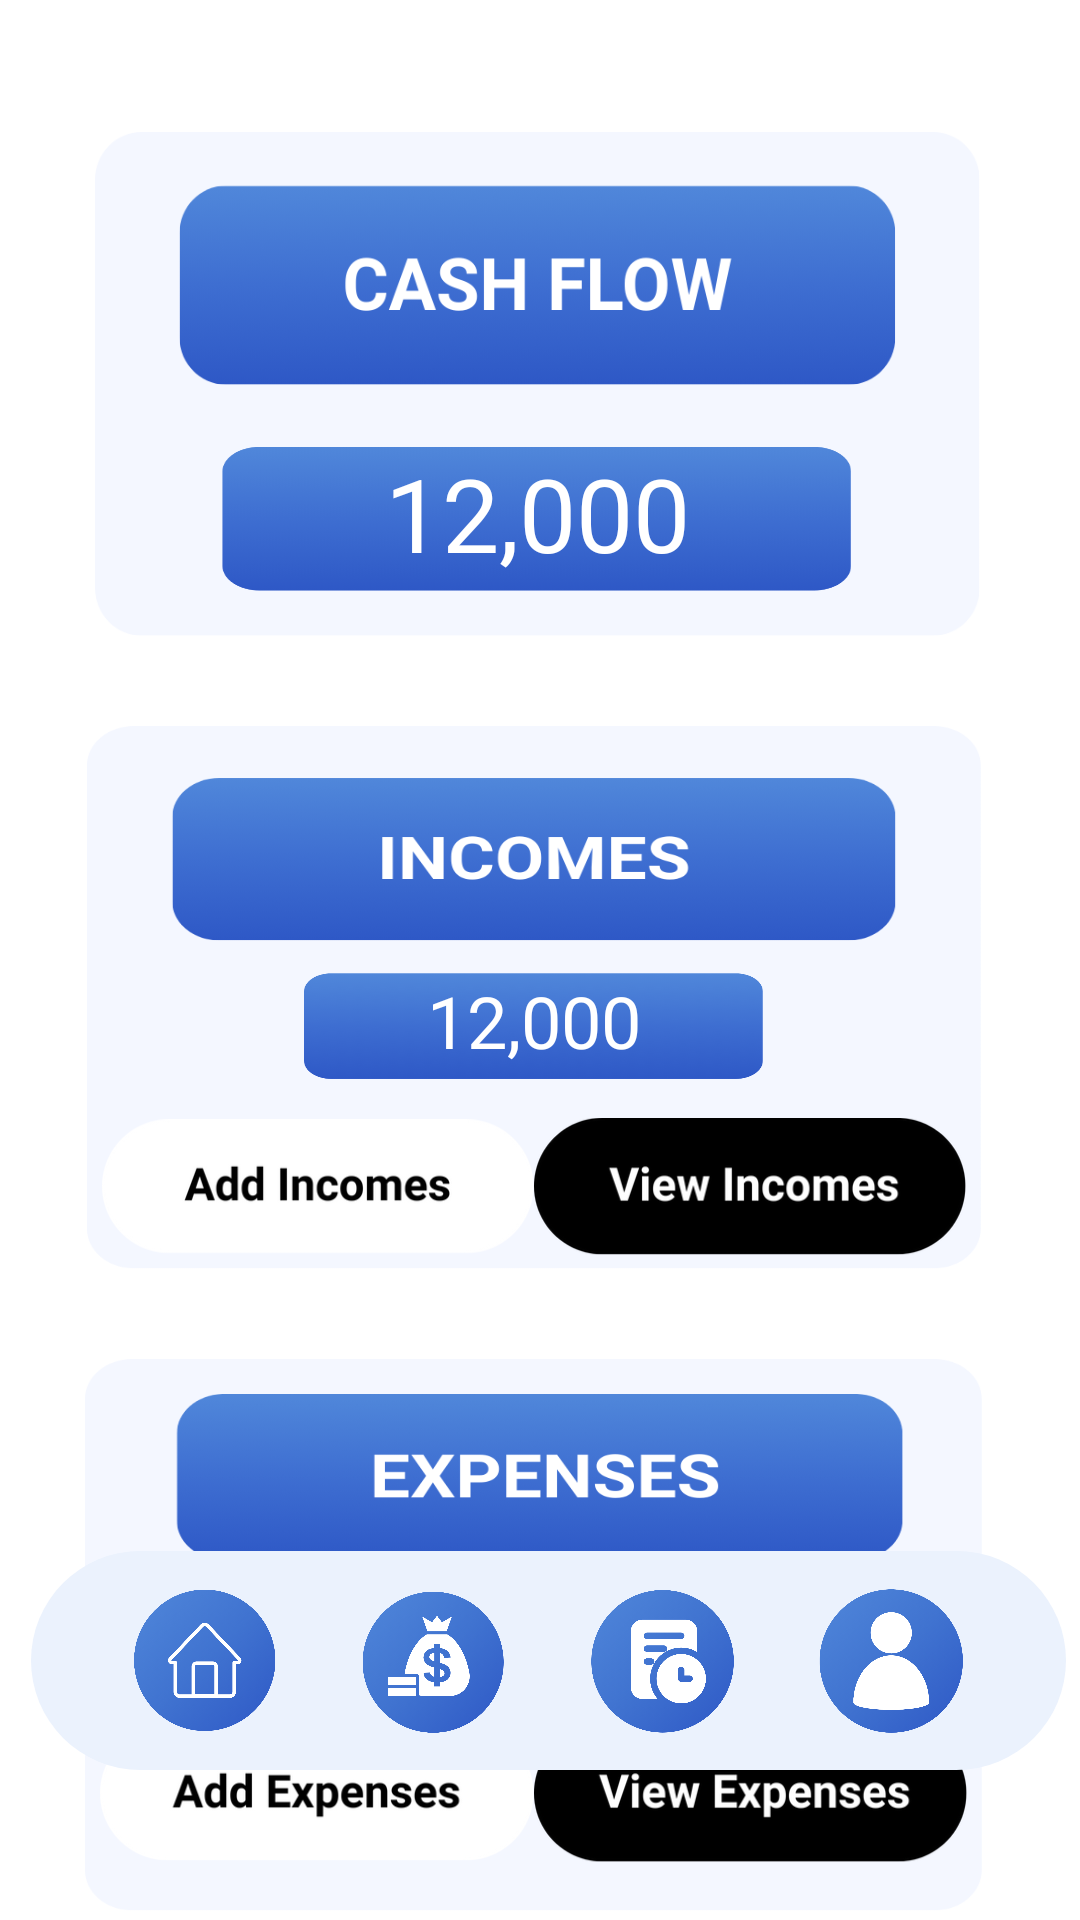

This screen was rendered from an Android layout file. Write that file and the resources it references.
<!-- AndroidManifest.xml: application theme Theme.FinanceMate -->
<!-- res/layout/activity_transication.xml -->
<?xml version="1.0" encoding="utf-8"?>
<androidx.constraintlayout.widget.ConstraintLayout xmlns:android="http://schemas.android.com/apk/res/android"
    xmlns:app="http://schemas.android.com/apk/res-auto"
    xmlns:tools="http://schemas.android.com/tools"
    android:id="@+id/main"
    android:layout_width="match_parent"
    android:layout_height="match_parent"
    android:background="@color/white"
    tools:context=".transication">

    <LinearLayout
        android:id="@+id/linearLayout4"
        android:layout_width="295dp"
        android:layout_height="168dp"
        android:layout_marginStart="30dp"
        android:layout_marginTop="44dp"
        android:layout_marginEnd="31dp"
        android:background="@drawable/trancash"
        android:gravity="center"
        android:orientation="vertical"
        android:paddingTop="90dp"
        app:layout_constraintEnd_toEndOf="parent"
        app:layout_constraintHorizontal_bias="0.437"
        app:layout_constraintStart_toStartOf="parent"
        app:layout_constraintTop_toTopOf="parent">

        <TextView
            android:id="@+id/textView6"
            android:layout_width="211dp"
            android:layout_height="49dp"
            android:background="@drawable/cardviewsd"
            android:fontFamily="@font/poppins_bold"
            android:text="12,000"
            android:textAlignment="center"
            android:textColor="@color/white"
            android:textSize="34sp" />
    </LinearLayout>

    <LinearLayout
        android:id="@+id/linearLayout12"
        android:layout_width="298dp"
        android:layout_height="181dp"
        android:layout_marginStart="30dp"
        android:layout_marginTop="30dp"
        android:layout_marginEnd="34dp"
        android:background="@drawable/transin"
        android:gravity="center"
        android:orientation="vertical"
        android:paddingTop="80dp"
        app:layout_constraintEnd_toEndOf="parent"
        app:layout_constraintHorizontal_bias="0.612"
        app:layout_constraintStart_toStartOf="parent"
        app:layout_constraintTop_toBottomOf="@+id/linearLayout4">

        <TextView
            android:id="@+id/textView8"
            android:layout_width="154dp"
            android:layout_height="36dp"
            android:background="@drawable/cardviewsd"
            android:fontFamily="@font/poppins_bold"
            android:text="12,000"
            android:textAlignment="center"
            android:textColor="@color/white"
            android:textSize="24sp"
            android:translationY="5dp" />

        <LinearLayout
            android:layout_width="match_parent"
            android:layout_height="61dp"
            android:layout_marginTop="10dp"
            android:orientation="horizontal"
            android:padding="5dp">

            <ImageView
                android:id="@+id/imageView19"
                android:layout_width="wrap_content"
                android:layout_height="wrap_content"
                android:layout_weight="1"
                app:srcCompat="@drawable/tranadin" />

            <ImageView
                android:id="@+id/imageView18"
                android:layout_width="wrap_content"
                android:layout_height="wrap_content"
                android:layout_weight="1"
                app:srcCompat="@drawable/tranviin" />
        </LinearLayout>

    </LinearLayout>

    <LinearLayout
        android:id="@+id/linearLayout3"
        android:layout_width="299dp"
        android:layout_height="184dp"
        android:layout_marginStart="30dp"
        android:layout_marginTop="30dp"
        android:layout_marginEnd="34dp"
        android:background="@drawable/transex"
        android:gravity="center"
        android:orientation="vertical"
        android:paddingTop="60dp"
        app:layout_constraintEnd_toEndOf="parent"
        app:layout_constraintHorizontal_bias="0.612"
        app:layout_constraintStart_toStartOf="parent"
        app:layout_constraintTop_toBottomOf="@+id/linearLayout12">

        <TextView
            android:id="@+id/textView9"
            android:layout_width="154dp"
            android:layout_height="36dp"
            android:background="@drawable/cardviewsd"
            android:fontFamily="@font/poppins_bold"
            android:text="12,000"
            android:textAlignment="center"
            android:textColor="@color/white"
            android:textSize="24sp"
            android:translationY="5dp" />

        <LinearLayout
            android:layout_width="match_parent"
            android:layout_height="61dp"
            android:layout_marginTop="10dp"
            android:orientation="horizontal"
            android:padding="5dp">

            <ImageView
                android:id="@+id/imageView20"
                android:layout_width="wrap_content"
                android:layout_height="wrap_content"
                android:layout_weight="1"
                app:srcCompat="@drawable/transaddex" />

            <ImageView
                android:id="@+id/imageView21"
                android:layout_width="wrap_content"
                android:layout_height="wrap_content"
                android:layout_weight="1"
                app:srcCompat="@drawable/transviwx" />
        </LinearLayout>
    </LinearLayout>

    <LinearLayout
        android:id="@+id/linearLayout7"
        android:layout_width="345dp"
        android:layout_height="73dp"
        android:layout_marginEnd="45dp"
        android:layout_marginBottom="400dp"
        android:background="@drawable/rounded_backgroundblue"
        android:gravity="center"
        android:orientation="horizontal"
        android:paddingLeft="20dp"
        android:paddingRight="20dp"
        android:translationX="25dp"
        android:translationY="350dp"
        app:layout_constraintBottom_toBottomOf="parent"
        app:layout_constraintEnd_toEndOf="parent"
        app:layout_constraintStart_toStartOf="parent">


        <ImageView
            android:id="@+id/imageView8"
            android:layout_width="50dp"
            android:layout_height="50dp"
            android:layout_gravity="center"

            android:layout_weight="1"

            app:srcCompat="@drawable/home" />


        <ImageView
            android:id="@+id/imageView9"
            android:layout_width="50dp"
            android:layout_height="50dp"
            android:layout_gravity="center"

            android:layout_weight="1"

            app:srcCompat="@drawable/moneybag" />


        <ImageView
            android:id="@+id/imageView10"
            android:layout_width="50dp"
            android:layout_height="50dp"
            android:layout_gravity="center"

            android:layout_weight="1"

            app:srcCompat="@drawable/file" />

        
        <ImageView
            android:id="@+id/imageView11"
            android:layout_width="50dp"
            android:layout_height="50dp"
            android:layout_gravity="center"
            android:layout_weight="1"

            app:srcCompat="@drawable/user" />
    </LinearLayout>
</androidx.constraintlayout.widget.ConstraintLayout>
<!-- resources referenced by this layout -->
<resources>
  <color name="white">#FFFFFFFF</color>
  <!-- drawable cardviewsd: png bitmap (drawable, 12056 bytes) -->
  <!-- drawable file: png bitmap (drawable, 234120 bytes) -->
  <!-- drawable home: png bitmap (drawable, 282406 bytes) -->
  <!-- drawable moneybag: png bitmap (drawable, 254408 bytes) -->
  <!-- drawable rounded_backgroundblue (drawable) -->
  <shape xmlns:android="http://schemas.android.com/apk/res/android">
      <solid android:color="#ebf2fd" /> 
      <corners android:radius="200dp" /> 
  </shape>
  <!-- drawable tranadin: png bitmap (drawable, 11437 bytes) -->
  <!-- drawable trancash: png bitmap (drawable, 21184 bytes) -->
  <!-- drawable transaddex: png bitmap (drawable, 12265 bytes) -->
  <!-- drawable transex: png bitmap (drawable, 20227 bytes) -->
  <!-- drawable transin: png bitmap (drawable, 21652 bytes) -->
  <!-- drawable transviwx: png bitmap (drawable, 11955 bytes) -->
  <!-- drawable tranviin: png bitmap (drawable, 11088 bytes) -->
  <!-- drawable user: png bitmap (drawable, 227207 bytes) -->
  <style name="Theme.FinanceMate" parent="Theme.AppCompat.Light.NoActionBar">
          
          <item name="colorPrimary">@color/colorPrimary</item>
          <item name="colorPrimaryDark">@color/colorPrimaryDark</item>
          <item name="colorAccent">@color/colorAccent</item>
      </style>
  <color name="colorPrimary">#FF000000</color>
  <color name="colorPrimaryDark">#FF000000</color>
  <color name="colorAccent">#6F8FAF</color>
</resources>
